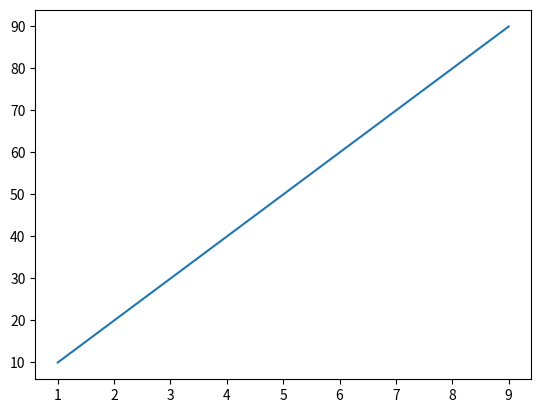

Python code for this plot:
import matplotlib.pyplot as plt
import numpy as np


x = np.array([1,2,3,4,5,6,7,8,9])
y = np.array([10,20,30,40,50,60,70,80, 90])

plt.plot(x,y)
plt.show()